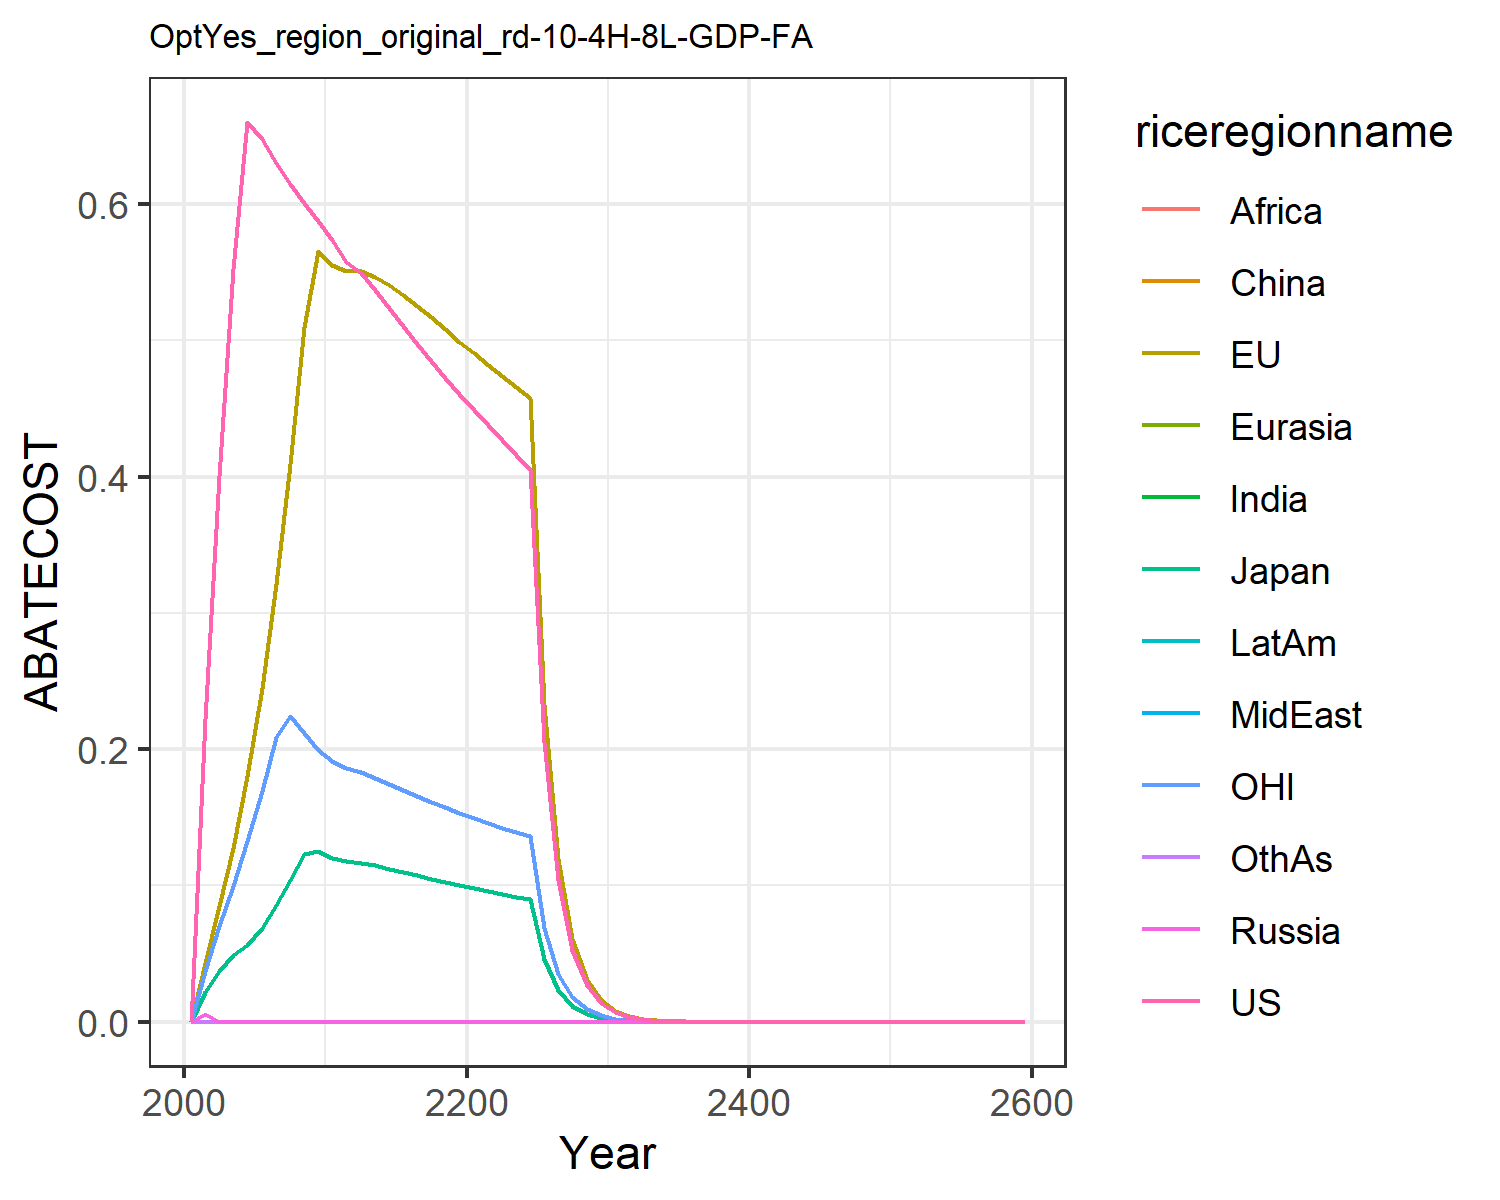

Values plotted in this chart, from the file beside it:
0.0, 0.0, 0.0, 0.0, 0.0, 0.0, 0.0, 0.0, 0.0, 0.0, 0.0, 0.0
0.2219, 0.04288, 0.02148, 0.005808, 2.168404344971009e-19, 0.0001756, 4.336808689942018e-18, 0.0005677, 1.734723475976807e-18, 8.673617379884035e-19, 0.03724, 1.734723475976807e-18
0.4003, 0.08505, 0.03714, 0.0, 0.0, 0.0, 0.0, 0.0, 0.0, 0.0, 0.06993, 0.0
0.5523, 0.1271, 0.04894, 0.0, 0.0, 0.0, 0.0, 0.0, 0.0, 0.0, 0.09928, 0.0
0.6601, 0.1806, 0.05612, 0.0, 0.0, 0.0, 0.0, 0.0, 0.0, 0.0, 0.1328, 0.0
0.6475, 0.2452, 0.06877, 0.0, 0.0, 0.0, 0.0, 0.0, 0.0, 0.0, 0.1695, 0.0
0.6305, 0.3211, 0.08551, 0.0, 0.0, 0.0, 0.0, 0.0, 0.0, 0.0, 0.209, 0.0
0.6149, 0.4095, 0.1037, 0.0, 0.0, 0.0, 0.0, 0.0, 0.0, 0.0, 0.2246, 0.0
0.6005, 0.51, 0.1233, 0.0, 0.0, 0.0, 0.0, 0.0, 0.0, 0.0, 0.2115, 0.0
0.5874, 0.5658, 0.1255, 0.0, 0.0, 0.0, 0.0, 0.0, 0.0, 0.0, 0.1996, 0.0
0.5735, 0.555, 0.1203, 0.0, 0.0, 0.0, 0.0, 0.0, 0.0, 0.0, 0.1915, 0.0
0.5578, 0.551, 0.1178, 0.0, 0.0, 0.0, 0.0, 0.0, 0.0, 0.0, 0.1866, 0.0
0.5491, 0.5506, 0.1166, 0.0, 0.0, 0.0, 0.0, 0.0, 0.0, 0.0, 0.1832, 0.0
0.5372, 0.5466, 0.1146, 0.0, 0.0, 0.0, 0.0, 0.0, 0.0, 0.0, 0.1791, 0.0
0.524, 0.5406, 0.1124, 0.0, 0.0, 0.0, 0.0, 0.0, 0.0, 0.0, 0.1746, 0.0
0.5106, 0.5333, 0.1099, 0.0, 0.0, 0.0, 0.0, 0.0, 0.0, 0.0, 0.1701, 0.0
0.4974, 0.5253, 0.1074, 0.0, 0.0, 0.0, 0.0, 0.0, 0.0, 0.0, 0.1657, 0.0
0.4846, 0.5168, 0.105, 0.0, 0.0, 0.0, 0.0, 0.0, 0.0, 0.0, 0.1614, 0.0
0.4724, 0.5081, 0.1026, 0.0, 0.0, 0.0, 0.0, 0.0, 0.0, 0.0, 0.1572, 0.0
0.4607, 0.4992, 0.1002, 0.0, 0.0, 0.0, 0.0, 0.0, 0.0, 0.0, 0.1532, 0.0
0.4491, 0.4905, 0.09799, 0.0, 0.0, 0.0, 0.0, 0.0, 0.0, 0.0, 0.1494, 0.0
0.4376, 0.4822, 0.09586, 0.0, 0.0, 0.0, 0.0, 0.0, 0.0, 0.0, 0.1459, 0.0
0.4265, 0.474, 0.09381, 0.0, 0.0, 0.0, 0.0, 0.0, 0.0, 0.0, 0.1424, 0.0
0.416, 0.4659, 0.09184, 0.0, 0.0, 0.0, 0.0, 0.0, 0.0, 0.0, 0.1391, 0.0
0.4058, 0.4579, 0.08993, 0.0, 0.0, 0.0, 0.0, 0.0, 0.0, 0.0, 0.136, 0.0
0.2055, 0.2335, 0.04571, 0.0, 0.0, 0.0, 0.0, 0.0, 0.0, 0.0, 0.06901, 0.0
0.1042, 0.1191, 0.02325, 0.0, 0.0, 0.0, 0.0, 0.0, 0.0, 0.0, 0.03505, 0.0
0.05284, 0.06075, 0.01183, 0.0, 0.0, 0.0, 0.0, 0.0, 0.0, 0.0, 0.0178, 0.0
0.02678, 0.03096, 0.006014, 0.0, 0.0, 0.0, 0.0, 0.0, 0.0, 0.0, 0.009039, 0.0
0.01357, 0.01577, 0.003056, 0.0, 0.0, 0.0, 0.0, 0.0, 0.0, 0.0, 0.004587, 0.0
0.006864, 0.008006, 0.001549, 0.0, 0.0, 0.0, 0.0, 0.0, 0.0, 0.0, 0.002322, 0.0
0.003464, 0.004053, 0.000783, 0.0, 0.0, 0.0, 0.0, 0.0, 0.0, 0.0, 0.001173, 0.0
0.001747, 0.00205, 0.0003954, 0.0, 0.0, 0.0, 0.0, 0.0, 0.0, 0.0, 0.0005916, 0.0
0.000881, 0.001036, 0.0001996, 0.0, 0.0, 0.0, 0.0, 0.0, 0.0, 0.0, 0.0002983, 0.0
0.0004441, 0.0005233, 0.0001007, 0.0, 0.0, 0.0, 0.0, 0.0, 0.0, 0.0, 0.0001504, 0.0
0.0002239, 0.0002642, 5.080515260214785e-5, 0.0, 0.0, 0.0, 0.0, 0.0, 0.0, 0.0, 7.582915386543642e-5, 0.0
0.0001129, 0.0001334, 2.5627690084899388e-5, 0.0, 0.0, 0.0, 0.0, 0.0, 0.0, 0.0, 3.822295258246306e-5, 0.0
5.6889990796379616e-5, 6.733610187080374e-5, 1.2926162160387772e-5, 0.0, 0.0, 0.0, 0.0, 0.0, 0.0, 0.0, 1.9265850637844725e-5, 0.0
2.8676209411463574e-5, 3.398221709276979e-5, 6.519244418442953e-6, 0.0, 0.0, 0.0, 0.0, 0.0, 0.0, 0.0, 9.710355967747453e-6, 0.0
1.4454582793821278e-5, 1.714709717804817e-5, 3.2877447675288223e-6, 0.0, 0.0, 0.0, 0.0, 0.0, 0.0, 0.0, 4.894056928131824e-6, 0.0
7.285984482851264e-6, 8.65111569880801e-6, 1.6579667460687955e-6, 0.0, 0.0, 0.0, 0.0, 0.0, 0.0, 0.0, 2.466561736606707e-6, 0.0
3.6725697259756053e-6, 4.364175856578326e-6, 8.360515647661419e-7, 0.0, 0.0, 0.0, 0.0, 0.0, 0.0, 0.0, 1.243098007495322e-6, 0.0
1.8511896338367901e-6, 2.201334238082685e-6, 4.215720671766011e-7, 0.0, 0.0, 0.0, 0.0, 0.0, 0.0, 0.0, 6.264839569843063e-7, 0.0
9.331053734387443e-7, 1.1102678570113142e-6, 2.125659949270447e-7, 0.0, 0.0, 0.0, 0.0, 0.0, 0.0, 0.0, 3.15723102583651e-7, 0.0
4.703370108208023e-7, 5.59926993466959e-7, 1.0717668651179432e-7, 0.0, 0.0, 0.0, 0.0, 0.0, 0.0, 0.0, 1.5910909857679633e-7, 0.0
2.370751776468581e-7, 2.823581514550215e-7, 5.403717763285948e-8, 0.0, 0.0, 0.0, 0.0, 0.0, 0.0, 0.0, 8.01818880416541e-8, 0.0
1.194981810036313e-7, 1.4237627647152146e-7, 2.7244063742997293e-8, 0.0, 0.0, 0.0, 0.0, 0.0, 0.0, 0.0, 4.040643019177426e-8, 0.0
6.023301952794162e-8, 7.178704893686898e-8, 1.3735327660626377e-8, 0.0, 0.0, 0.0, 0.0, 0.0, 0.0, 0.0, 2.036188324131804e-8, 0.0
3.036029546776368e-8, 3.619330738797892e-8, 6.924604813139405e-9, 0.0, 0.0, 0.0, 0.0, 0.0, 0.0, 0.0, 1.0260746458088444e-8, 0.0
1.530295462464259e-8, 1.8246788652446546e-8, 3.490926057702729e-9, 0.0, 0.0, 0.0, 0.0, 0.0, 0.0, 0.0, 5.170515126188737e-9, 0.0
7.713339993827138e-9, 9.198620464372138e-9, 1.7598545868485215e-9, 0.0, 0.0, 0.0, 0.0, 0.0, 0.0, 0.0, 2.6054502915942973e-9, 0.0
3.887832284804256e-9, 4.637019738871296e-9, 8.871644439415693e-10, 0.0, 0.0, 0.0, 0.0, 0.0, 0.0, 0.0, 1.3128834158631038e-9, 0.0
1.959613521271492e-9, 2.3374207783909965e-9, 4.47222202743858e-10, 0.0, 0.0, 0.0, 0.0, 0.0, 0.0, 0.0, 6.615523005869893e-10, 0.0
9.87713990184665e-10, 1.178197606429987e-9, 2.2544213903342358e-10, 0.0, 0.0, 0.0, 0.0, 0.0, 0.0, 0.0, 3.333474256255915e-10, 0.0
4.978401092884042e-10, 5.938600054053891e-10, 1.1364227704568021e-10, 0.0, 0.0, 0.0, 0.0, 0.0, 0.0, 0.0, 1.6796746372571515e-10, 0.0
2.509264838317354e-10, 2.9932019678132745e-10, 5.7284665788703705e-11, 0.0, 0.0, 0.0, 0.0, 0.0, 0.0, 0.0, 8.463472502022227e-11, 0.0
1.2647395700685754e-10, 1.5086036247813743e-10, 2.887559626860497e-11, 0.0, 0.0, 0.0, 0.0, 0.0, 0.0, 0.0, 4.264494803126353e-11, 0.0
6.374611989901375e-11, 7.603306942336736e-11, 1.4555197943749957e-11, 0.0, 0.0, 0.0, 0.0, 0.0, 0.0, 0.0, 2.1487326050717354e-11, 0.0
3.212953994921372e-11, 3.831943736293815e-11, 7.336691715170356e-12, 0.0, 0.0, 0.0, 0.0, 0.0, 0.0, 0.0, 1.0826625953230089e-11, 0.0
1.6193973553703678e-11, 1.9311936857254543e-11, 3.698092874199073e-12, 0.0, 0.0, 0.0, 0.0, 0.0, 0.0, 0.0, 5.4550664654967636e-12, 0.0
